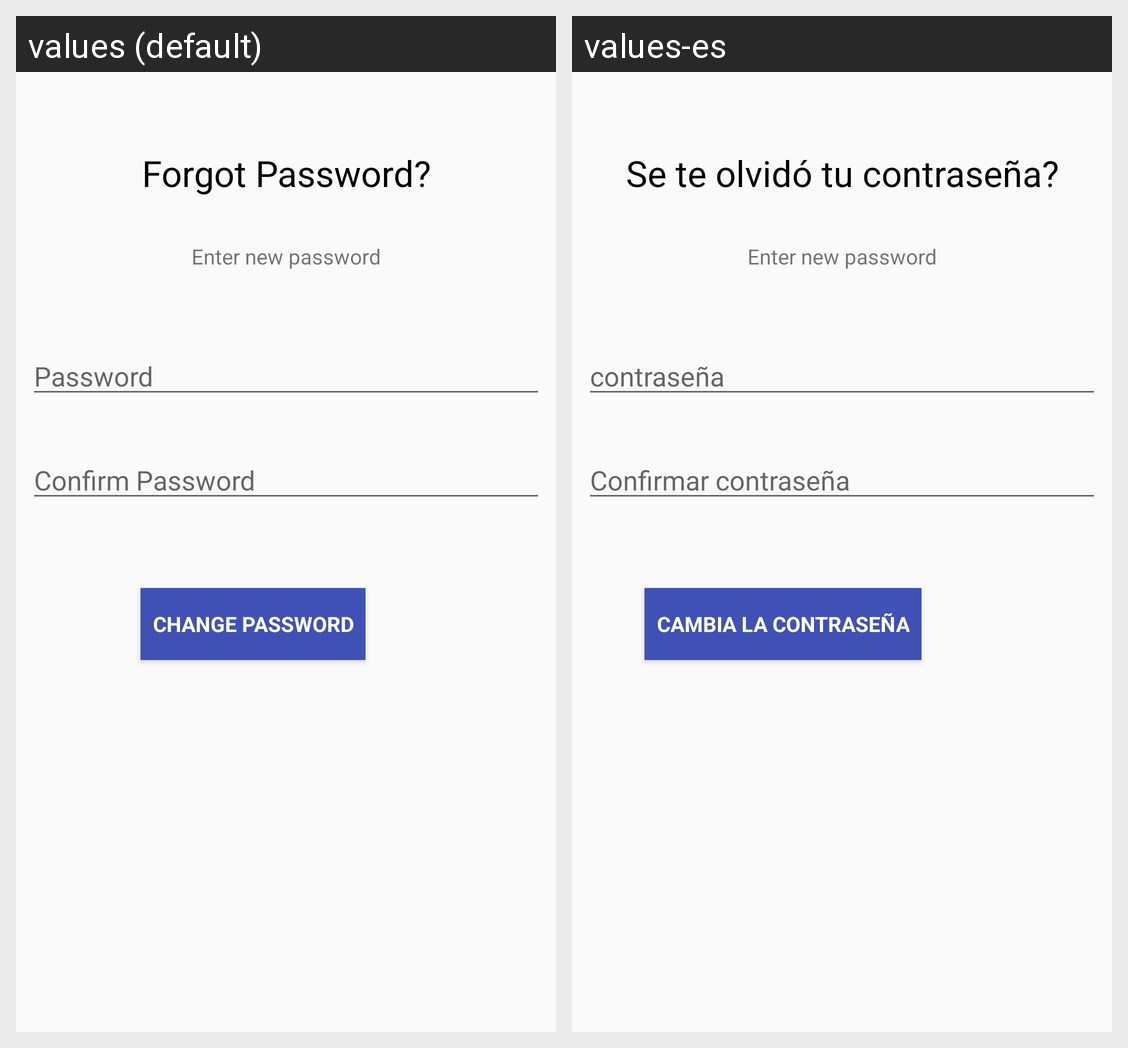

This grid shows one Android layout under two languages. Give, for every string resource on the screen, its name, the default text and each shown locale's text.
Android screen res/layout/fragment_set_password_recovery.xml rendered under 2 locales, left to right: values (default), values-es. Device: Nexus 5 (rendered at 1080×1920; each locale shown at half size, 540×960, under a caption strip naming it); theme AppTheme.
Strings drawn on this screen, with the default value and each locale's value (text and hints the layout hard-codes, and strings that could not be matched under every locale, appear in the picture but are not listed):

forgot_pass
  values: Forgot Password?
  values-es: Se te olvidó tu contraseña?

prompt_password
  values: Password
  values-es: contraseña

prompt_confirm_password
  values: Confirm Password
  values-es: Confirmar contraseña

change_password
  values: Change Password
  values-es: Cambia la contraseña
